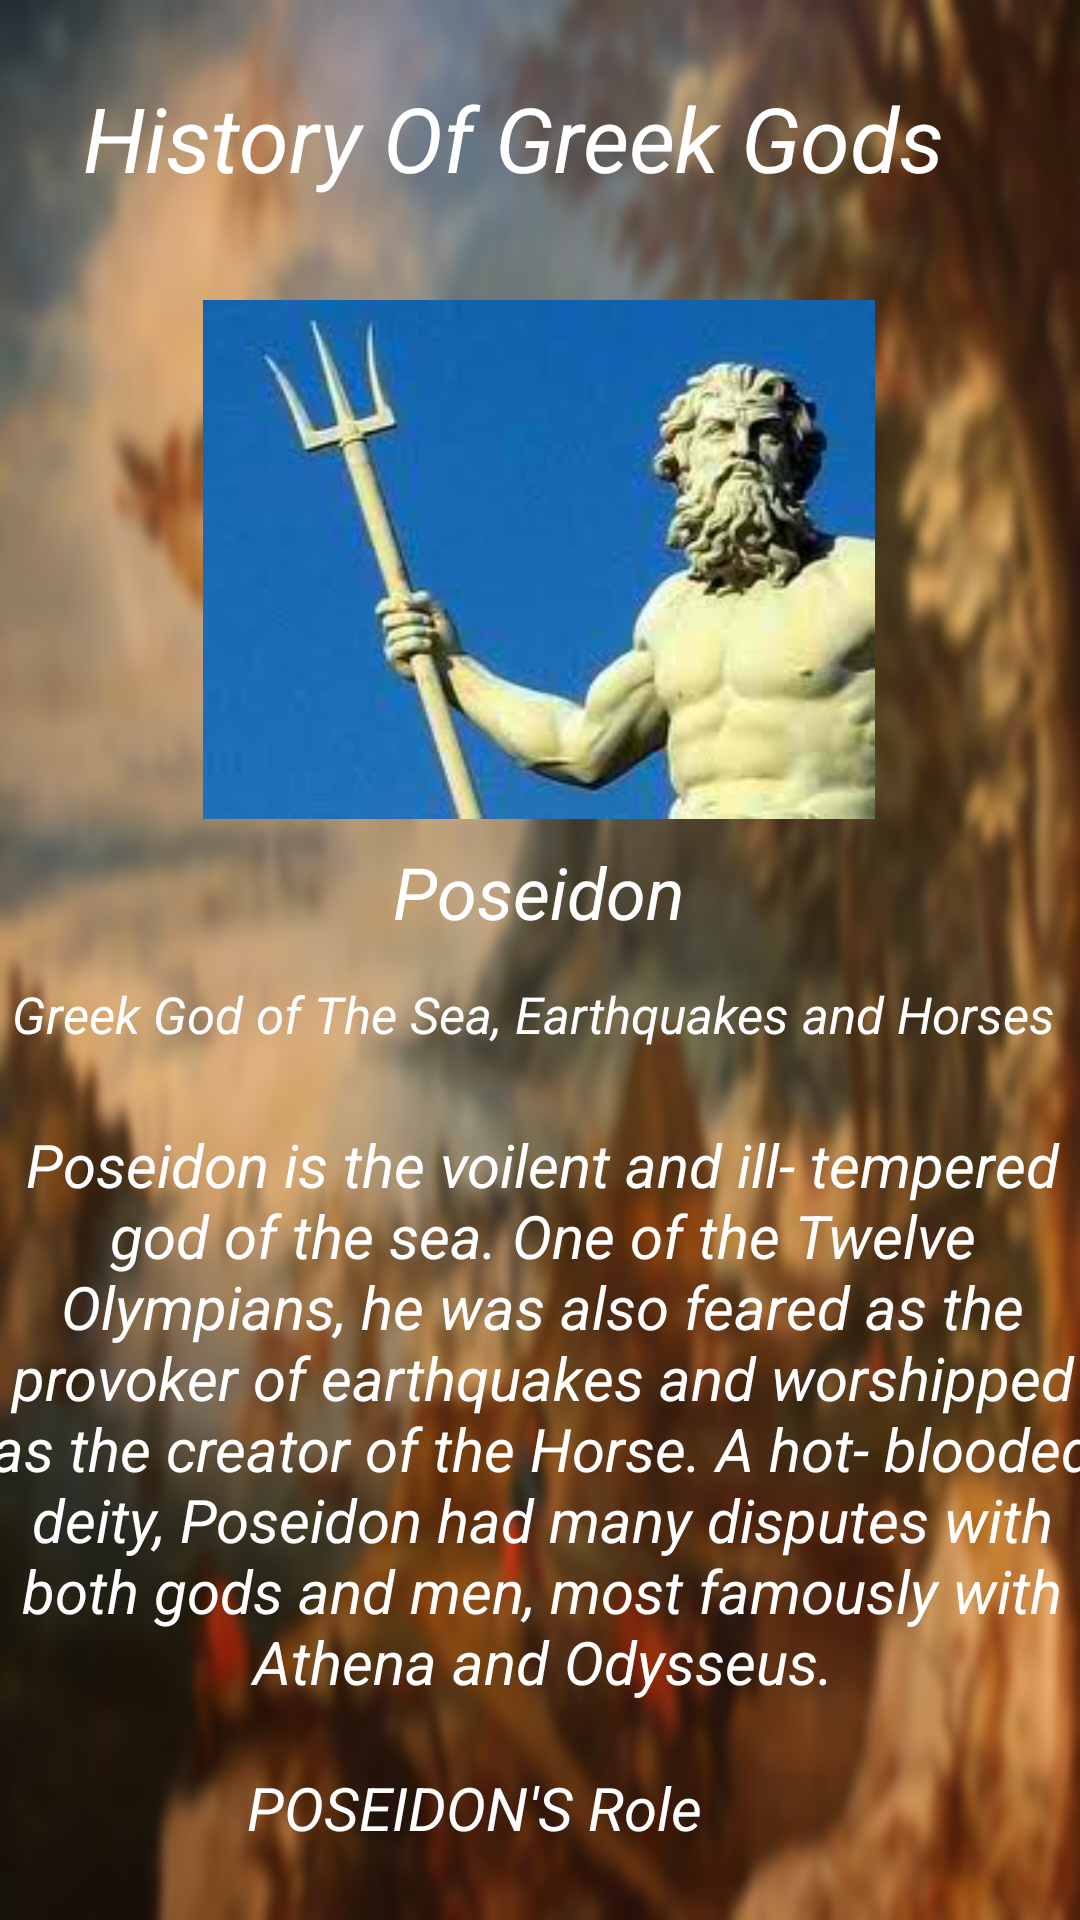

Here is an Android app screen rendered from its layout file. Give the layout XML and the strings, colors and styles it references.
<!-- AndroidManifest.xml: application theme Theme.MythologyBookApp -->
<!-- res/layout/activity_poseidon.xml -->
<?xml version="1.0" encoding="utf-8"?>
<androidx.constraintlayout.widget.ConstraintLayout xmlns:android="http://schemas.android.com/apk/res/android"
    xmlns:app="http://schemas.android.com/apk/res-auto"
    xmlns:tools="http://schemas.android.com/tools"
    android:layout_width="match_parent"
    android:layout_height="match_parent"
    android:background="@drawable/godbg"
    tools:context=".Poseidon">

    <TextView
        android:id="@+id/textView3"
        android:layout_width="310dp"
        android:layout_height="60dp"
        android:layout_marginTop="16dp"
        android:gravity="center"
        android:text="History Of Greek Gods "
        android:textColor="@color/white"
        android:textSize="30sp"
        android:textStyle="italic"
        app:layout_constraintEnd_toEndOf="parent"
        app:layout_constraintHorizontal_bias="0.396"
        app:layout_constraintStart_toStartOf="parent"
        app:layout_constraintTop_toTopOf="parent"
        tools:ignore="MissingConstraints" />

    <ImageView
        android:id="@+id/imageView"
        android:layout_width="224dp"
        android:layout_height="173dp"
        android:layout_marginTop="84dp"
        android:background="@drawable/posiedon"
        app:layout_constraintEnd_toEndOf="parent"
        app:layout_constraintHorizontal_bias="0.497"
        app:layout_constraintStart_toStartOf="parent"
        app:layout_constraintTop_toTopOf="@+id/textView3"
        tools:ignore="MissingConstraints" />

    <TextView
        android:id="@+id/textView4"
        android:layout_width="100dp"
        android:layout_height="30dp"
        android:layout_marginTop="8dp"
        android:gravity="center"
        android:text="Poseidon"
        android:textColor="@color/white"
        android:textSize="24sp"
        android:textStyle="italic"
        app:layout_constraintEnd_toEndOf="parent"
        app:layout_constraintHorizontal_bias="0.498"
        app:layout_constraintStart_toStartOf="parent"
        app:layout_constraintTop_toBottomOf="@+id/imageView"
        tools:ignore="MissingConstraints" />

    <TextView
        android:id="@+id/textView15"
        android:layout_width="380dp"
        android:layout_height="30dp"
        android:layout_marginTop="12dp"
        android:gravity="center"
        android:text="Greek God of The Sea, Earthquakes and Horses"
        android:textColor="@color/white"
        android:textSize="17sp"
        android:textStyle="italic"
        app:layout_constraintEnd_toEndOf="parent"
        app:layout_constraintHorizontal_bias="0.645"
        app:layout_constraintStart_toStartOf="parent"
        app:layout_constraintTop_toBottomOf="@+id/textView4"
        tools:ignore="MissingConstraints" />

    <TextView
        android:id="@+id/textView22"
        android:layout_width="370dp"
        android:layout_height="220dp"
        android:layout_marginTop="8dp"
        android:gravity="center"
        android:text="Poseidon is the voilent and ill- tempered god of the sea. One of the Twelve Olympians, he was also feared as the provoker of earthquakes and worshipped as the creator of the Horse. A hot- blooded deity, Poseidon had many disputes with both gods and men, most famously with Athena and Odysseus."
        android:textColor="@color/white"
        android:textSize="20sp"
        android:textStyle="italic"
        app:layout_constraintEnd_toEndOf="parent"
        app:layout_constraintHorizontal_bias="0.487"
        app:layout_constraintStart_toStartOf="parent"
        app:layout_constraintTop_toBottomOf="@+id/textView15"
        tools:ignore="MissingConstraints" />

    <TextView
        android:id="@+id/textView16"
        android:layout_width="170dp"
        android:layout_height="30dp"
        android:layout_marginTop="8dp"
        android:gravity="center"
        android:text="POSEIDON'S Role Name"
        android:textColor="@color/white"
        android:textSize="20sp"
        android:textStyle="italic"
        app:layout_constraintEnd_toEndOf="parent"
        app:layout_constraintHorizontal_bias="0.385"
        app:layout_constraintStart_toStartOf="parent"
        app:layout_constraintTop_toBottomOf="@+id/textView22"
        tools:ignore="MissingConstraints" />

    <TextView
        android:layout_width="380dp"
        android:layout_height="190dp"
        android:layout_marginTop="16dp"
        android:gravity="center"
        android:text="Poseidon's name is very old, and its meaning is lost to us. Various authors have tried to ttranslate it as either 'husband of the earth' or 'lord of the waters'. Plato says that it means 'knower of many things', but this is mi=uch less likely. "
        android:textColor="@color/white"
        android:textSize="20sp"
        android:textStyle="italic"
        app:layout_constraintEnd_toEndOf="parent"
        app:layout_constraintHorizontal_bias="0.645"
        app:layout_constraintStart_toStartOf="parent"
        app:layout_constraintTop_toBottomOf="@+id/textView16"
        tools:ignore="MissingConstraints" />


</androidx.constraintlayout.widget.ConstraintLayout>
<!-- resources referenced by this layout -->
<resources>
  <!-- drawable godbg: jpg bitmap (drawable, 203519 bytes) -->
  <!-- drawable posiedon: jpg bitmap (drawable, 6621 bytes) -->
  <style name="Theme.MythologyBookApp" parent="Theme.MaterialComponents.DayNight.DarkActionBar">
          
          <item name="colorPrimary">@color/purple_500</item>
          <item name="colorPrimaryVariant">@color/purple_700</item>
          <item name="colorOnPrimary">@color/white</item>
          
          <item name="colorSecondary">@color/teal_200</item>
          <item name="colorSecondaryVariant">@color/teal_700</item>
          <item name="colorOnSecondary">@color/black</item>
          
          <item name="android:statusBarColor" tools:targetApi="l">?attr/colorPrimaryVariant</item>
          
      </style>
  <!-- not gathered from this repository: default colours our renderer supplied (Android Studio template values) -->
  <color name="purple_500">#FF6200EE</color>
  <color name="purple_700">#FF3700B3</color>
  <color name="teal_200">#FF03DAC5</color>
  <color name="teal_700">#FF018786</color>
  <color name="black">#FF000000</color>
  <color name="white">#FFFFFFFF</color>
</resources>
